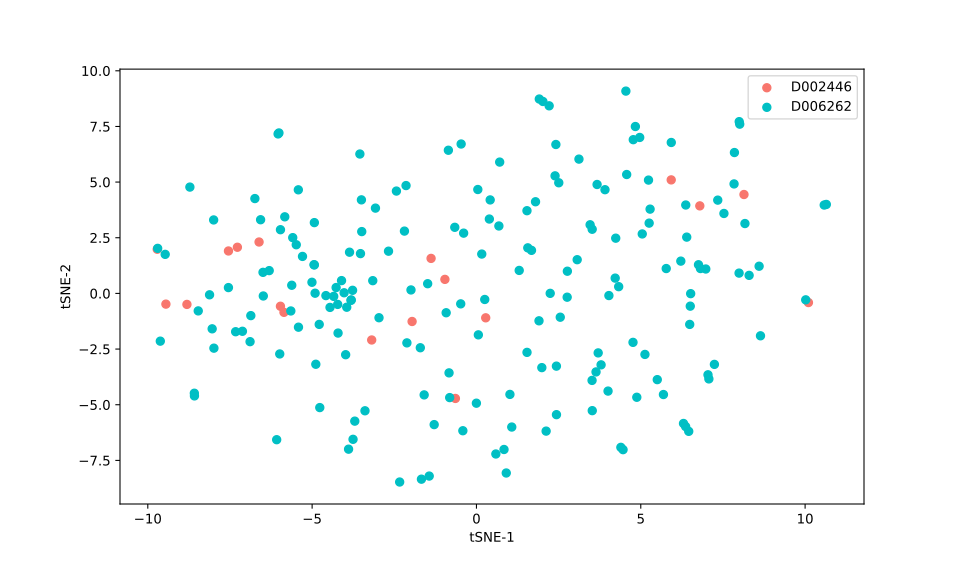

The data file committed next to this chart (first rows):
, 0, 1
0, -8.042, -1.59
1, -5.483, 2.186
2, -4.105, 0.5754
3, -5.62, 0.3665
4, -4.343, -0.1325
5, -8.809, -0.4939
6, -5.293, 1.662
7, -3.862, 1.851
8, -3.81, -0.2922
9, -9.471, 1.754
10, -4.222, -0.4932
11, -4.211, -1.781
12, -7.274, 2.074
13, -4.456, -0.6286
14, -3.816, -0.3088
15, -5.985, -2.719
16, -6.614, 2.309
17, -4.784, -1.392
18, -7.996, 3.3
19, -9.713, 1.984
20, -9.699, 2.024
21, -8.121, -0.06243
22, -6.568, 3.31
23, -1.958, -1.261
24, 1.989, -3.333
25, 1.675, 1.934
26, 0.2818, -1.096
27, 0.1619, 1.768
28, 2.433, -3.266
29, 0.2526, -0.2722
30, 8.17, 3.139
31, 6.369, 3.971
32, 3.524, -5.266
33, 6.506, -0.5722
34, 8.297, 0.8111
35, 7.995, 7.716
36, -5.42, 4.653
37, -6.079, -6.571
38, 1.538, -2.648
39, -3.073, 3.831
40, -3.187, -2.092
41, -3.49, 2.777
42, -0.4137, -6.168
43, 4.571, 5.341
44, -8.581, -4.604
45, -3.98, -2.753
46, 0.3926, 3.341
47, 4.772, 6.905
48, 4.879, -4.665
49, -3.5, 4.202
50, -0.3899, 2.707
51, 0.9069, -8.066
52, 7.045, -3.655
53, 5.255, 3.157
54, 1.301, 1.033
55, -3.755, -6.553
56, 4.03, -0.09616
57, -7.988, -2.459
58, 10.1, -0.4102
59, -1.708, -2.44
... 145 more rows
